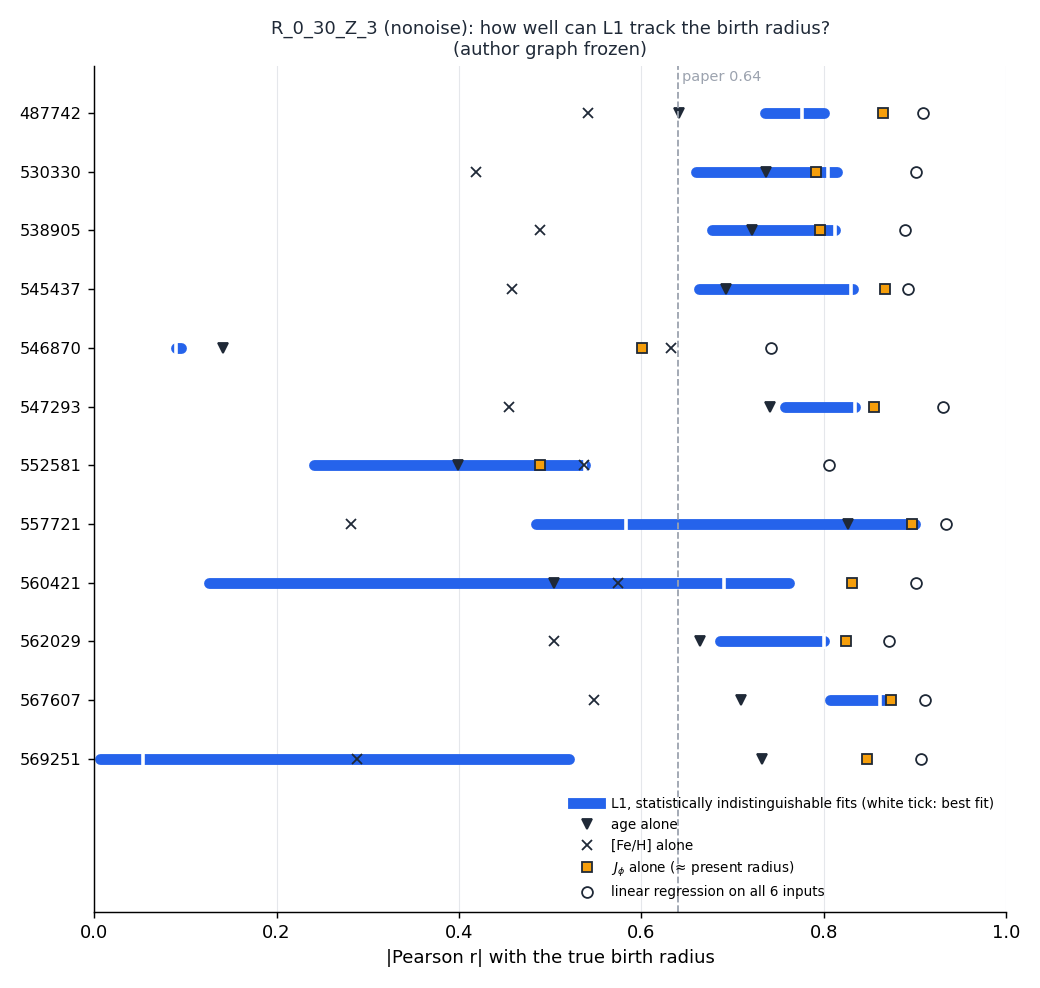

Values plotted in this chart, from the file beside it:
galaxy, n_stars, n_valid, n_indistinguishable, r1_best, r1_min, r1_max, r2_best, r2_min, r2_max, omega_min_at_best, omega_min_node, r_age_Rbir, r_FeH_Rbir, r_MgH_Rbir, r_JPhi_Rbir, r_best_single_Rbir, best_single, r_ceiling_Rbir, r_ceiling_Rg, r_JPhi_Rg, std_Rbir
487742, 403965, 223, 66, 0.7757, 0.735, 0.7997, 0.8505, 0.7761, 0.8505, 0.01752, X_FeH, 0.6412, 0.5415, 0.6102, 0.8653, 0.8653, JPhi, 0.9086, 0.9979, 0.9979, 3.243
530330, 698841, 226, 65, 0.8043, 0.6601, 0.8149, 0.8172, 0.7653, 0.8883, 0.02697, X_FeH, 0.7361, 0.4183, 0.538, 0.791, 0.791, JPhi, 0.9013, 0.9977, 0.9977, 2.992
538905, 617115, 224, 78, 0.8119, 0.677, 0.8119, 0.779, 0.7193, 0.8643, 0.01781, X_FeH, 0.7217, 0.4885, 0.571, 0.7958, 0.7958, JPhi, 0.8893, 0.9926, 0.9917, 3.434
545437, 494801, 224, 69, 0.83, 0.6634, 0.8315, 0.8069, 0.6908, 0.8995, 0.0241, X_FeH, 0.6925, 0.4586, 0.4955, 0.8672, 0.8672, JPhi, 0.8923, 0.9959, 0.9957, 3.919
546870, 515256, 225, 1, 0.0894, 0.0894, 0.0894, 0.5928, 0.5928, 0.5928, 4.19955197172861e-07, X_JPhi, 0.1409, 0.6321, 0.6341, 0.6004, 0.6341, MgH, 0.7419, 0.9956, 0.9955, 2.491
547293, 660887, 223, 6, 0.8347, 0.7577, 0.8347, 0.8825, 0.8351, 0.8825, 8.891757251605625e-07, X_JPhi, 0.7414, 0.4546, 0.5923, 0.8552, 0.8552, JPhi, 0.9307, 0.9995, 0.9995, 4.634
552581, 525962, 222, 2, 0.5377, 0.2411, 0.5377, 0.7723, 0.6287, 0.7723, 2.1693114687915127e-06, X_JPhi, 0.3985, 0.5375, 0.6086, 0.4893, 0.6086, MgH, 0.806, 0.9048, 0.7467, 2.438
557721, 497159, 223, 62, 0.5835, 0.4847, 0.9, 0.6184, 0.5878, 0.909, 1.0800919025832913e-07, X_FeH, 0.8263, 0.2817, 0.3758, 0.8966, 0.8966, JPhi, 0.9343, 0.9979, 0.9978, 3.53
560421, 388125, 222, 28, 0.6907, 0.1255, 0.7613, 0.8142, 0.2201, 0.8573, 0.001999, L2, 0.5044, 0.5743, 0.6529, 0.8305, 0.8305, JPhi, 0.9013, 0.9996, 0.9994, 3.17
562029, 372410, 223, 69, 0.7999, 0.6864, 0.7999, 0.69, 0.68, 0.7844, 0.01298, X_FeH, 0.6648, 0.5041, 0.5856, 0.8238, 0.8238, JPhi, 0.8716, 0.9924, 0.9923, 2.866
567607, 370781, 223, 16, 0.8615, 0.8068, 0.8659, 0.9143, 0.8487, 0.9218, 0.001999, L2, 0.7095, 0.5476, 0.6054, 0.8738, 0.8738, JPhi, 0.9107, 0.9988, 0.9988, 3.039
569251, 470173, 222, 106, 0.05337, 0.006066, 0.521, 0.4474, 0.3805, 0.6661, 0.001999, L2, 0.7322, 0.2883, 0.4112, 0.8475, 0.8475, JPhi, 0.9071, 0.9995, 0.9994, 5.024
